Labelled photos from "soil_dataset", an image-classification folder in harshinisrisavitha/Soil-classification. The possible labels are: cracked rocks, gravel, sand, sedimentary.

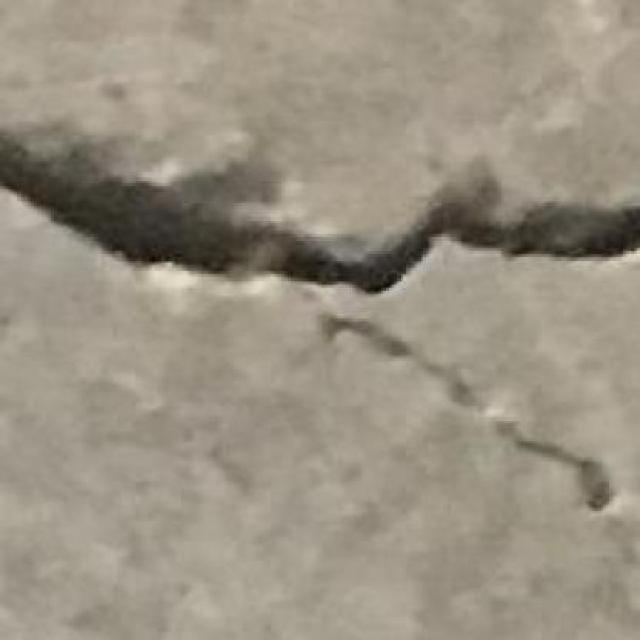
Label: cracked rocks

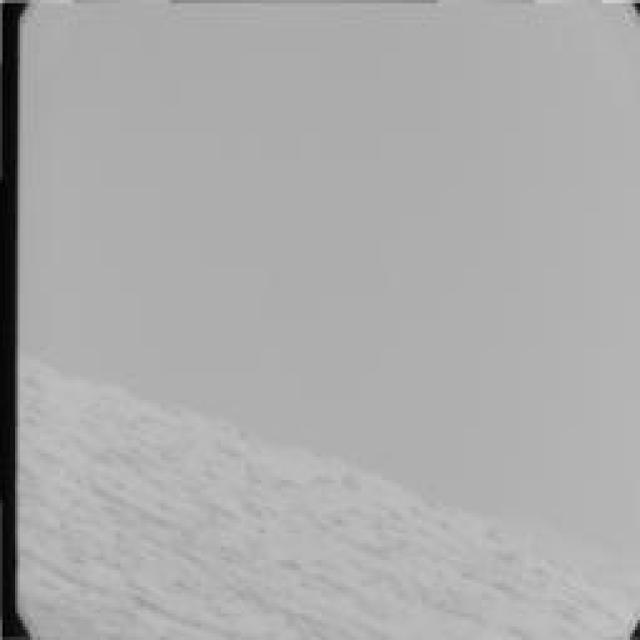
Label: sand

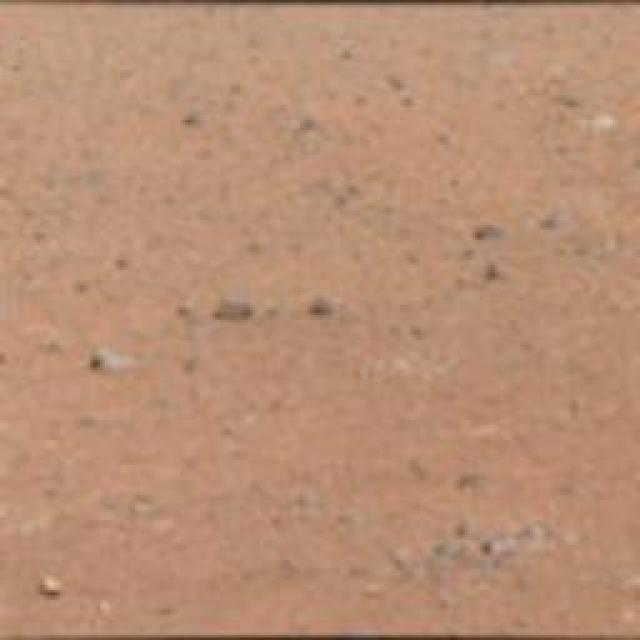
Label: gravel

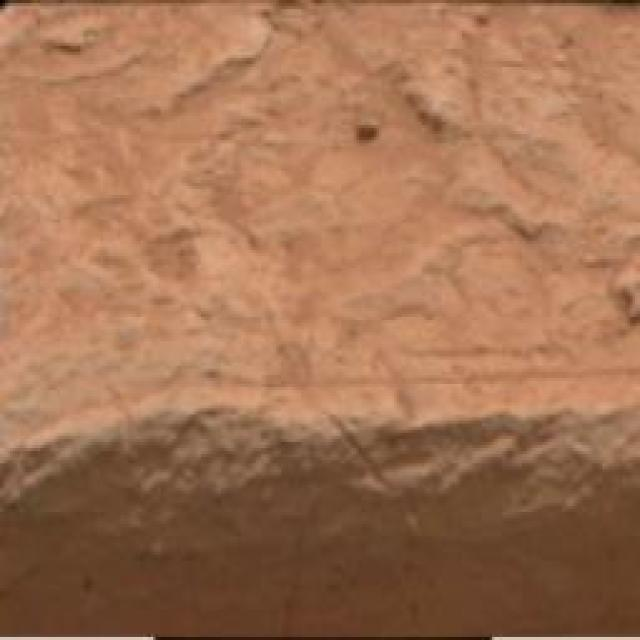
Label: sedimentary

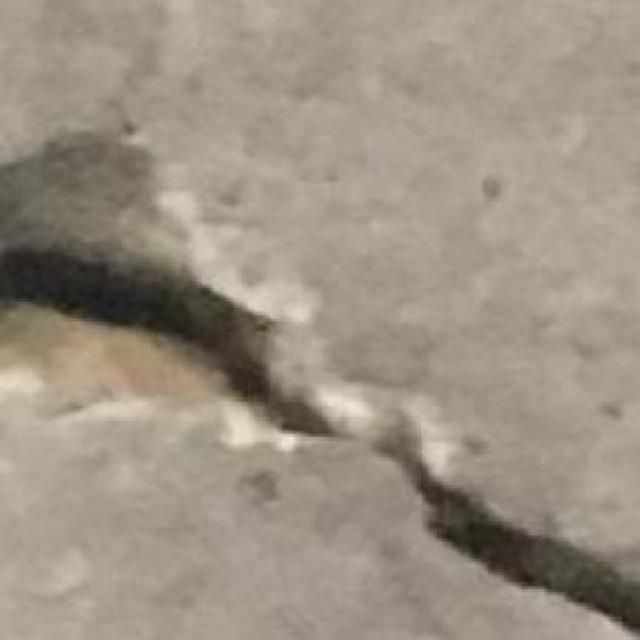
Label: cracked rocks

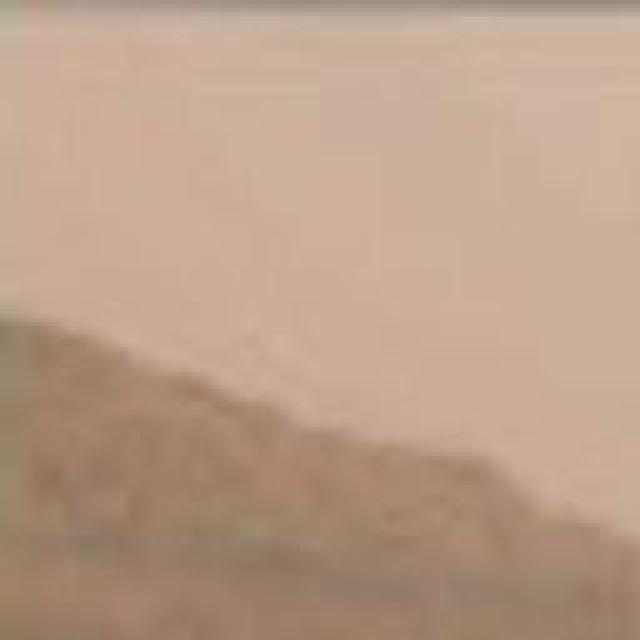
Label: sand
